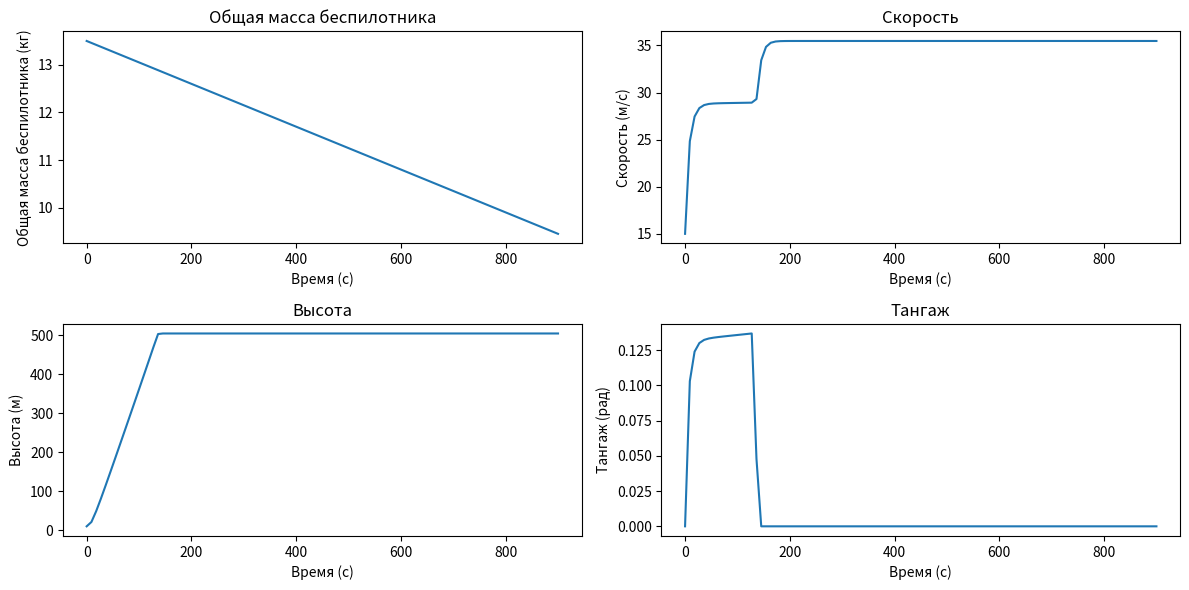
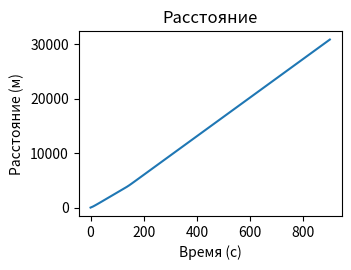
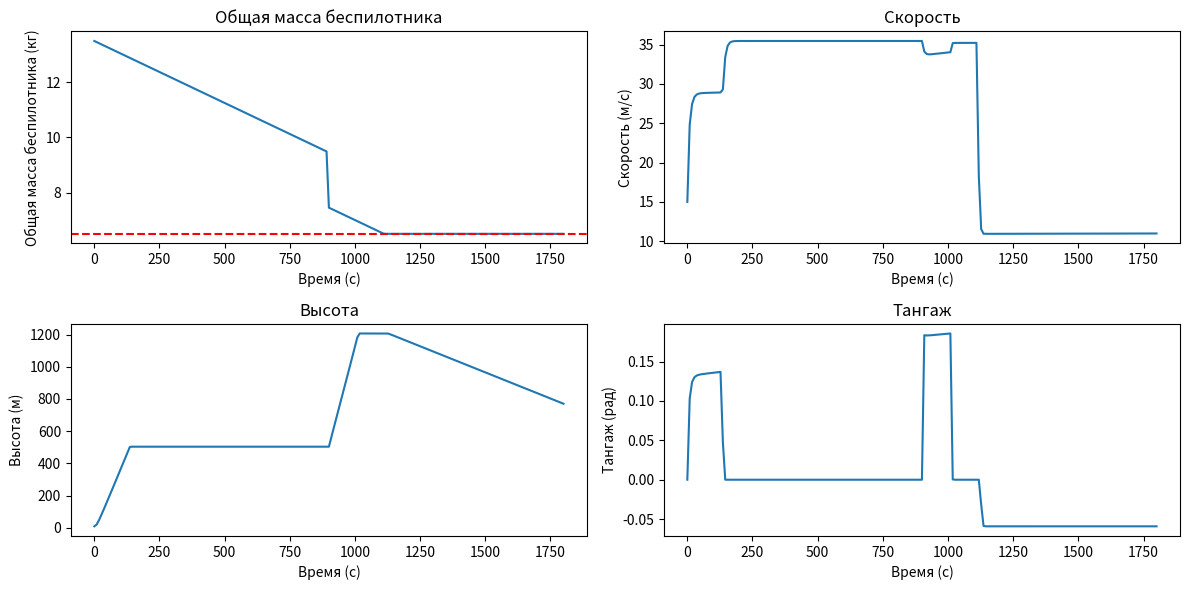
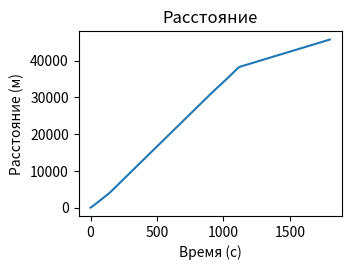

Reproduce these figures in Python, in order.
# -*- coding: utf-8 -*-
"""Untitled2.ipynb

Automatically generated by Colaboratory.

Original file is located at
    https://colab.research.google.com/drive/1XMzFAk5Q6vSwfoKjZ4rkMJRKWxBf4DDG
"""

import numpy as np
from scipy.integrate import odeint
import matplotlib.pyplot as plt

# плотность воздуха
def air_density(height):
  T0 = 288.15    # стандартная температура на уровне моря в Кельвинах
  P0 = 101325    # стандартное давление    на уровне моря в Паскалях
  L  = 0.0065    # градиент температуры в Кельвинах на метр
  R  = 287.05    # универсальная газовая постоянная в Дж/(кг·К)
  M  = 0.0289644 # молярная масса воздуха в кг/моль
  # Рассчет температуры на заданной высоте
  # Рассчет давления    на заданной высоте
  # Рассчет плотности по уравнению состояния газа
  T = T0 - L * height
  P = P0 * (1 - L * height / T0) ** (9.8 * M / (R * L))
  rho = P / (R * T)
  return rho

#
def func(height, velocity, S):
  return S * air_density(height) * velocity**2 / 2


# Система уравнений
def aircraft_model(y, t, S, l, P_max, g, e, H_T, m0, ma, c, c_x0, c_y0, c_ya):
  m, v, h, theta, x = y
  u = np.radians(10)
  a = u - theta
  if m < (m0+ma):
    P_max = 0
    c = 0.0
  if (h > H_T) & (m > (m0+ma)):
    dt_dt = -theta
  else:
    dt_dt = 57.3 * ((((P_max * a) / 57.3) + (c_y0 + c_ya * a) * func(h, v, S)) / (m * v) - g * np.cos(theta) / v)
    if (dt_dt > 0) & (m <= (m0+ma)):
      dt_dt = 0
  dh_dt = v * np.sin(theta)
  dv_dt = (P_max - (c_x0 + (c_ya * a)**2 * S / (np.pi * e * l**2)) * func(h, v, S)) / m - g * np.sin(theta)
  dx_dt = v * np.cos(theta)
  dm_dt = -c

  return [dm_dt, dv_dt, dh_dt, dt_dt, dx_dt]

# Время полета (в с)
flight_time = 10.0 / 10 * 15 * 60

# Временные точки для решения уравнения
time_points = np.linspace(0, flight_time, 100)

P_max = 30      # максимальное значение тяги двигателя в Ньютонах
V_t0  = 15      # начальная скорость в метрах в секунду
V_T   = 50      # конечная  скорость в метрах в секунду
H_t0  = 10      # текущая   высота   в метрах
H_T   = 500    # конечная  высота   в метрах

S     = 0.55    # площадь крыла в метрах^2
l     = 2.8956  # размах  крыла в метрах
m     = 11.5    # масса самолета при полных баках в килограммах
m0    = 6.5     # масса самолета при пустых баках в килограммах
ma    = 2.0     # масса груза в килограммах
e     = 0.75    # коэффициент Освальда
g     = 9.80665 # ускорение свободного падения

c     = 0.0045   # Скорость расхода топлива килограммах в секунду

c_x0  = 0.0434  # коэффициент минимального лобового сопротивления
c_y0  = 0.23    # коэффициент подъемной силы при нулевом уголе тангажа
c_ya  = 5.6106  # коэффициент производной первого порядка по углу атаки

# Начальные значения массы топлива, скорости, высоты, тангажа и расстояния
initial_conditions = [m+ma, V_t0, H_t0, 0.0, 0.0]

# Решение системы уравнений
solution = odeint(aircraft_model, initial_conditions, time_points, args=(S, l, P_max, g, e, H_T, m0, ma, c, c_x0, c_y0, c_ya), hmax=0.1)

# Извлечение решений
fuel_mass, velocity, altitude, pitch, distance  = solution[:, 0], solution[:, 1], solution[:, 2], solution[:, 3], solution[:, 4]

# Построение графиков
plt.figure(figsize=(12, 6))
plt.subplot(221)
plt.plot(time_points, fuel_mass)
plt.title('Общая масса беспилотника')
plt.xlabel('Время (с)')
plt.ylabel('Общая масса беспилотника (кг)')

plt.subplot(222)
plt.plot(time_points, velocity)
plt.title('Скорость')
plt.xlabel('Время (с)')
plt.ylabel('Скорость (м/с)')

plt.subplot(223)
plt.plot(time_points, altitude)
plt.title('Высота')
plt.xlabel('Время (с)')
plt.ylabel('Высота (м)')

plt.subplot(224)
plt.plot(time_points, pitch)
plt.title('Тангаж')
plt.xlabel('Время (с)')
plt.ylabel('Тангаж (рад)')
plt.tight_layout()
plt.show()

plt.subplot(224)
plt.plot(time_points, distance)
plt.title('Расстояние')
plt.xlabel('Время (с)')
plt.ylabel('Расстояние (м)')
plt.tight_layout()
plt.show()

# Начальные значения массы топлива, скорости, высоты, тангажа и расстояния
initial_conditions = [fuel_mass[-1]-ma, velocity[-1], altitude[-1], pitch[-1], distance[-1]]


H_T = 1200
# Решение системы уравнений
solution = odeint(aircraft_model, initial_conditions, time_points, args=(S, l, P_max, g, e, H_T, m0, 0.0, c, c_x0, c_y0, c_ya), hmax=0.1, atol=1e-8, rtol=1e-8)

# Извлечение решений
fuel_mass_2, velocity_2, altitude_2, pitch_2, distance_2  = solution[:, 0], solution[:, 1], solution[:, 2], solution[:, 3], solution[:, 4]

fuel_mass_1 = fuel_mass[:-1]
velocity_1  = velocity[:-1]
altitude_1  = altitude[:-1]
pitch_1     = pitch[:-1]
distance_1  = distance[:-1]

fuel_mass_s = np.concatenate((fuel_mass_1,fuel_mass_2))
velocity_s  = np.concatenate((velocity_1,velocity_2))
altitude_s  = np.concatenate((altitude_1,altitude_2))
pitch_s     = np.concatenate((pitch_1,pitch_2))
distance_s  = np.concatenate((distance_1,distance_2))
print(velocity_s[-1])

flight_time = 20.0

time_points = np.linspace(0, 20 * 2, 199)
# Время полета (в с)
flight_time = 10.0 / 10 * 15 * 60

# Временные точки для решения уравнения
time_points = np.linspace(0, 2 * flight_time, 199)

# Построение графиков
plt.figure(figsize=(12, 6))
plt.subplot(221)
plt.plot(time_points, fuel_mass_s)
plt.title('Общая масса беспилотника')
plt.axhline (y=m0, color='red', linestyle='--')
plt.xlabel('Время (с)')
plt.ylabel('Общая масса беспилотника (кг)')

plt.subplot(222)
plt.plot(time_points, velocity_s)
plt.title('Скорость')
plt.xlabel('Время (с)')
plt.ylabel('Скорость (м/с)')

plt.subplot(223)
plt.plot(time_points, altitude_s)
plt.title('Высота')
plt.xlabel('Время (с)')
plt.ylabel('Высота (м)')

plt.subplot(224)
plt.plot(time_points, pitch_s)
plt.title('Тангаж')
plt.xlabel('Время (с)')
plt.ylabel('Тангаж (рад)')
plt.tight_layout()
plt.show()

plt.subplot(224)
plt.plot(time_points, distance_s)
plt.title('Расстояние')
plt.xlabel('Время (с)')
plt.ylabel('Расстояние (м)')
plt.tight_layout()
plt.show()
